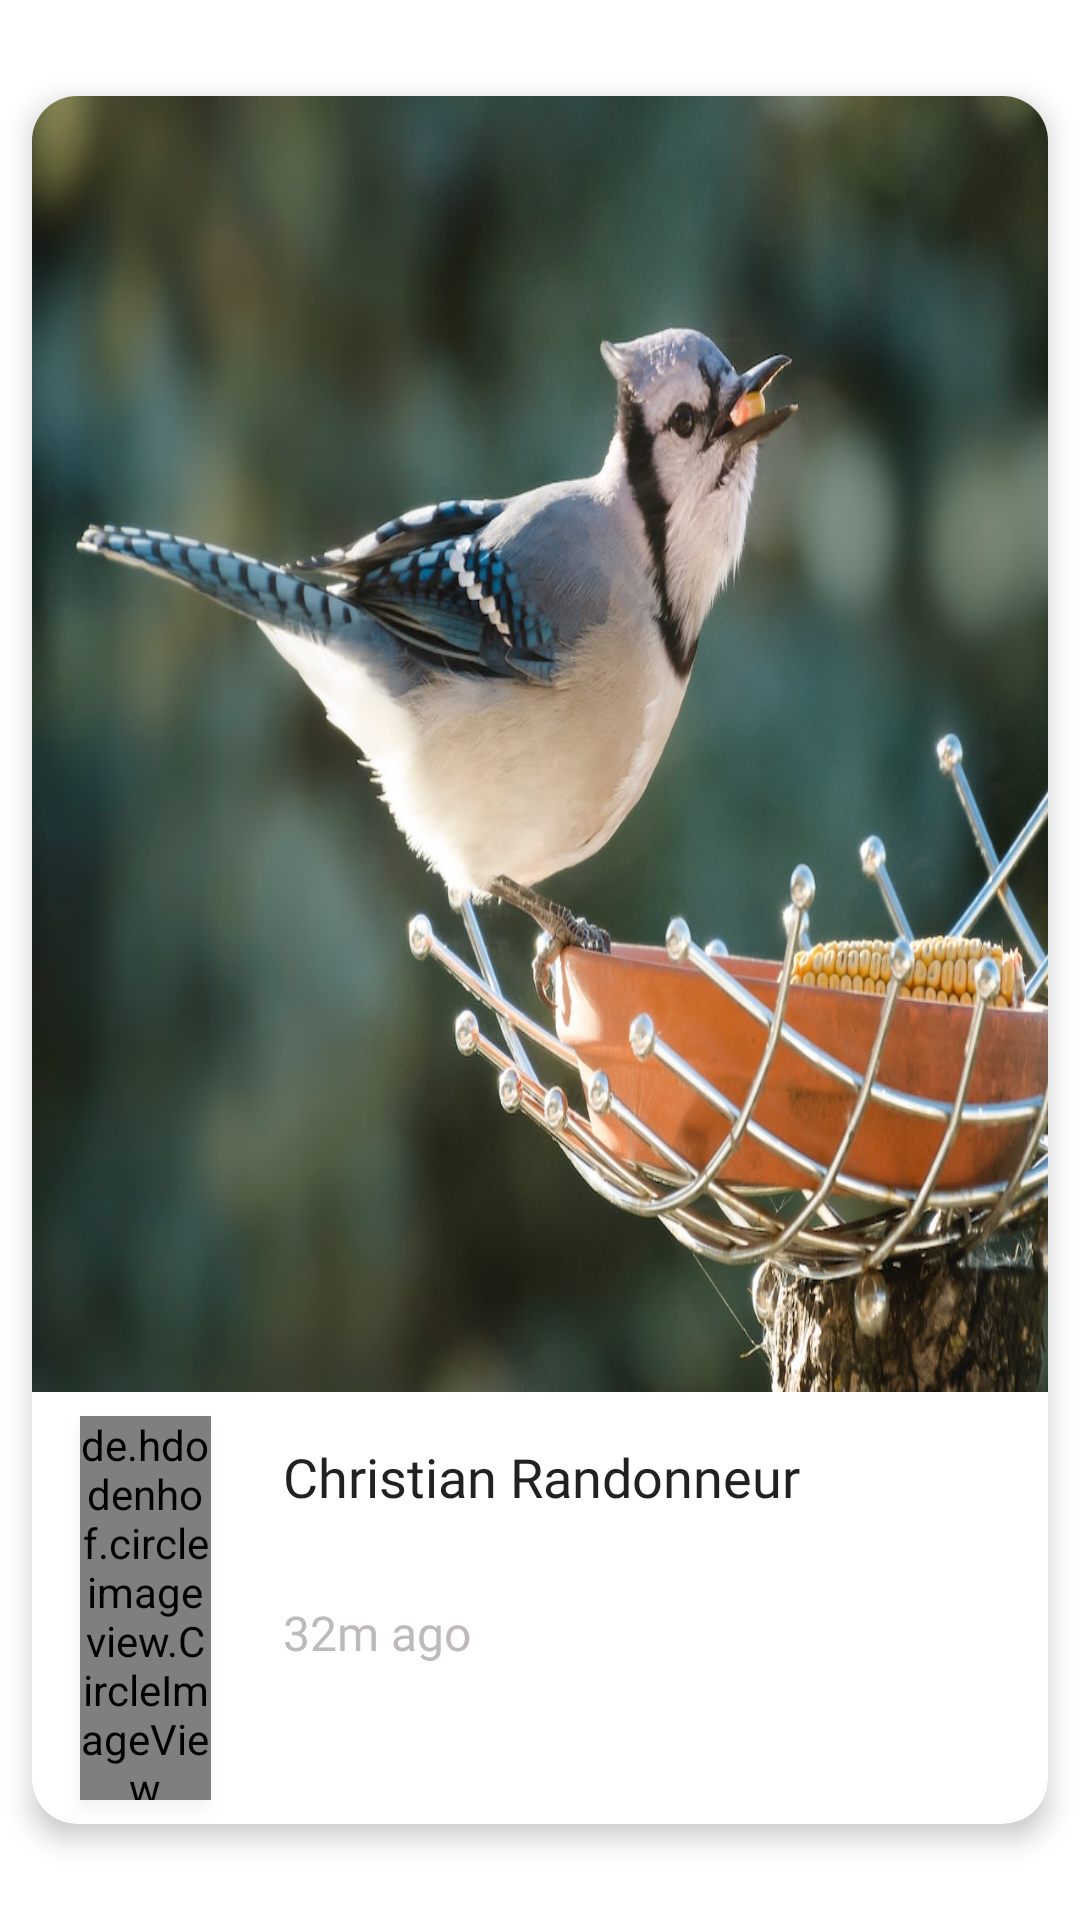

Android layout source for this screen:
<!-- AndroidManifest.xml: application theme Theme.MyBirds -->
<!-- res/layout/home_post_layout.xml -->
<?xml version="1.0" encoding="utf-8"?>
<androidx.constraintlayout.widget.ConstraintLayout xmlns:android="http://schemas.android.com/apk/res/android"
    xmlns:app="http://schemas.android.com/apk/res-auto"
    xmlns:tools="http://schemas.android.com/tools"
    android:layout_width="match_parent"
    android:layout_height="350dp"
    android:orientation="vertical">

    <androidx.constraintlayout.widget.Guideline
        android:id="@+id/guideline12"
        android:layout_width="wrap_content"
        android:layout_height="wrap_content"
        android:orientation="vertical"
        app:layout_constraintGuide_percent="0.03" />

    <androidx.constraintlayout.widget.Guideline
        android:id="@+id/guideline13"
        android:layout_width="wrap_content"
        android:layout_height="wrap_content"
        android:orientation="vertical"
        app:layout_constraintGuide_percent="0.97" />

    <androidx.constraintlayout.widget.Guideline
        android:id="@+id/guideline14"
        android:layout_width="wrap_content"
        android:layout_height="wrap_content"
        android:orientation="horizontal"
        app:layout_constraintGuide_percent="0.05" />

    <androidx.constraintlayout.widget.Guideline
        android:id="@+id/guideline15"
        android:layout_width="wrap_content"
        android:layout_height="wrap_content"
        android:orientation="horizontal"
        app:layout_constraintGuide_percent="0.95" />

    <androidx.cardview.widget.CardView
        android:layout_width="0dp"
        android:layout_height="0dp"
        app:cardElevation="5dp"
        app:cardCornerRadius="15dp"
        app:layout_constraintBottom_toTopOf="@+id/guideline15"
        app:layout_constraintEnd_toStartOf="@+id/guideline13"
        app:layout_constraintStart_toStartOf="@+id/guideline12"
        app:layout_constraintTop_toTopOf="@+id/guideline14">


        <androidx.constraintlayout.widget.ConstraintLayout
            android:layout_width="match_parent"
            android:layout_height="match_parent">


            <androidx.constraintlayout.widget.Guideline
                android:id="@+id/guideline16"
                android:layout_width="wrap_content"
                android:layout_height="wrap_content"
                android:orientation="horizontal"
                app:layout_constraintGuide_percent="0.75" />

            <ImageView
                android:id="@+id/iv_card_post"
                android:layout_width="0dp"
                android:layout_height="0dp"
                android:scaleType="fitXY"
                app:layout_constraintBottom_toTopOf="@+id/guideline16"
                app:layout_constraintEnd_toEndOf="parent"
                app:layout_constraintStart_toStartOf="parent"
                app:layout_constraintTop_toTopOf="parent"
                app:srcCompat="@drawable/img1" />

            <androidx.constraintlayout.widget.Guideline
                android:id="@+id/guideline17"
                android:layout_width="wrap_content"
                android:layout_height="wrap_content"
                android:orientation="vertical"
                app:layout_constraintGuide_percent="0.20" />

            <androidx.constraintlayout.widget.Guideline
                android:id="@+id/guideline18"
                android:layout_width="wrap_content"
                android:layout_height="wrap_content"
                android:orientation="vertical"
                app:layout_constraintGuide_percent="0.80" />

            <de.hdodenhof.circleimageview.CircleImageView
                android:id="@+id/iv_card_profile"
                android:layout_width="0dp"
                android:layout_height="0dp"
                android:layout_marginStart="16dp"
                android:layout_marginLeft="16dp"
                android:layout_marginTop="8dp"
                android:layout_marginEnd="8dp"
                android:layout_marginRight="8dp"
                android:layout_marginBottom="8dp"
                android:elevation="3dp"
                android:outlineAmbientShadowColor="#BEBABA"
                android:outlineSpotShadowColor="#BEBABA"
                android:src="@drawable/randonneur"
                app:layout_constraintBottom_toBottomOf="parent"
                app:layout_constraintEnd_toStartOf="@+id/guideline17"
                app:layout_constraintStart_toStartOf="parent"
                app:layout_constraintTop_toTopOf="@+id/guideline16" />

            <TextView
                android:id="@+id/textView_card_username"
                android:layout_width="0dp"
                android:layout_height="wrap_content"
                android:layout_marginStart="16dp"
                android:layout_marginLeft="16dp"
                android:layout_marginTop="16dp"
                android:layout_marginEnd="8dp"
                android:layout_marginRight="8dp"
                android:text="Christian Randonneur"
                android:fontFamily="@font/as_bold"
                android:textColor="#212121"
                android:textSize="18dp"
                app:layout_constraintEnd_toStartOf="@+id/guideline18"
                app:layout_constraintStart_toStartOf="@+id/guideline17"
                app:layout_constraintTop_toBottomOf="@+id/iv_card_post" />

            <TextView
                android:id="@+id/textView_card_time"
                android:layout_width="0dp"
                android:layout_height="wrap_content"
                android:layout_marginBottom="24dp"
                android:text="32m ago"
                android:textSize="16dp"
                android:fontFamily="@font/roboto_bold"
                android:textColor="#BEBABA"
                app:layout_constraintBottom_toBottomOf="parent"
                app:layout_constraintEnd_toEndOf="@+id/textView_card_username"
                app:layout_constraintStart_toStartOf="@+id/textView_card_username"
                app:layout_constraintTop_toBottomOf="@+id/textView_card_username" />

            <ImageView
                android:id="@+id/imageView2"
                android:layout_width="15dp"
                android:layout_height="15dp"
                android:layout_marginStart="24dp"
                android:layout_marginLeft="24dp"
                android:layout_marginTop="24dp"
                android:layout_marginEnd="24dp"
                android:layout_marginRight="24dp"
                android:layout_marginBottom="24dp"
                app:layout_constraintBottom_toBottomOf="parent"
                app:layout_constraintEnd_toEndOf="parent"
                app:layout_constraintStart_toEndOf="@+id/textView_card_time"
                app:layout_constraintTop_toTopOf="@+id/guideline16"
                app:srcCompat="@drawable/dots" />


        </androidx.constraintlayout.widget.ConstraintLayout>


    </androidx.cardview.widget.CardView>


</androidx.constraintlayout.widget.ConstraintLayout>
<!-- resources referenced by this layout -->
<resources>
  <!-- drawable img1: jpg bitmap (drawable, 132823 bytes) -->
  <!-- drawable randonneur: jpeg bitmap (drawable, 55634 bytes) -->
  <style name="Theme.MyBirds" parent="Theme.MaterialComponents.DayNight.NoActionBar">
          
          <item name="colorPrimary">@color/purple_500</item>
          <item name="colorPrimaryVariant">@color/purple_700</item>
          <item name="colorOnPrimary">@color/white</item>
          
          <item name="colorSecondary">@color/teal_200</item>
          <item name="colorSecondaryVariant">@color/teal_700</item>
          <item name="colorOnSecondary">@color/black</item>
          
          <item name="android:statusBarColor" tools:targetApi="l">?attr/colorPrimaryVariant</item>
          
      </style>
  <color name="purple_500">#FF6200EE</color>
  <color name="purple_700">#FF3700B3</color>
  <color name="white">#FFFFFFFF</color>
  <color name="teal_200">#FF03DAC5</color>
  <color name="teal_700">#FF018786</color>
  <color name="black">#FF000000</color>
</resources>
